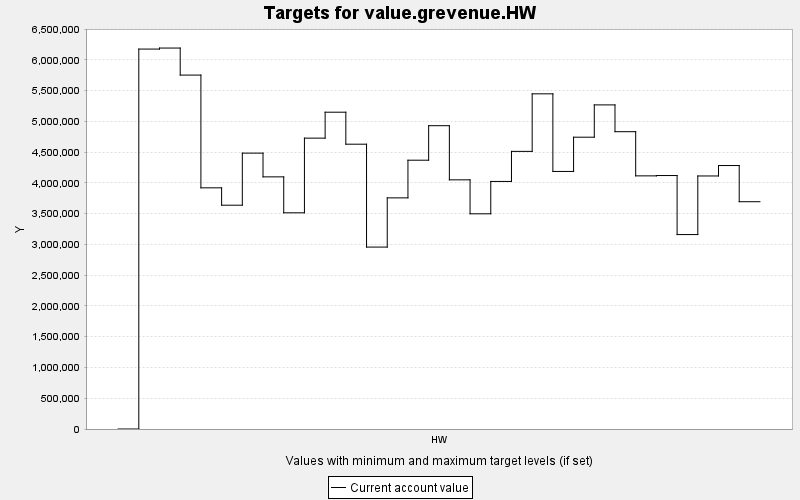

The file beside this chart, header and first rows:
TARGET, PERIOD, YEAR, PERIODWIDTH, MINIMUM, MAXIMUM, MINWEIGHT, MAXWEIGHT, CURRENT, SUMMARY
value.grevenue.HW, 0, 0, 10.0, 0.0, 10000, 1.0, 1.0, 0.0, 0.0
value.grevenue.HW, 1, 10, 10.0, 0.0, 10000, 1.0, 1.0, 6174779, 0.0
value.grevenue.HW, 2, 20, 10.0, 0.0, 10000, 1.0, 1.0, 6191422, 0.0
value.grevenue.HW, 3, 30, 10.0, 0.0, 10000, 1.0, 1.0, 5752028, 0.0
value.grevenue.HW, 4, 40, 10.0, 0.0, 10000, 1.0, 1.0, 3919587, 0.0
value.grevenue.HW, 5, 50, 10.0, 0.0, 10000, 1.0, 1.0, 3637377, 0.0
value.grevenue.HW, 6, 60, 10.0, 0.0, 10000, 1.0, 1.0, 4483658, 0.0
value.grevenue.HW, 7, 70, 10.0, 0.0, 10000, 1.0, 1.0, 4097847, 0.0
value.grevenue.HW, 8, 80, 10.0, 0.0, 10000, 1.0, 1.0, 3513543, 0.0
value.grevenue.HW, 9, 90, 10.0, 0.0, 10000, 1.0, 1.0, 4727307, 0.0
value.grevenue.HW, 10, 100, 10.0, 0.0, 10000, 1.0, 1.0, 5148818, 0.0
value.grevenue.HW, 11, 110, 10.0, 0.0, 10000, 1.0, 1.0, 4628805, 0.0
value.grevenue.HW, 12, 120, 10.0, 0.0, 10000, 1.0, 1.0, 2956639, 0.0
value.grevenue.HW, 13, 130, 10.0, 0.0, 10000, 1.0, 1.0, 3756513, 0.0
value.grevenue.HW, 14, 140, 10.0, 0.0, 10000, 1.0, 1.0, 4368657, 0.0
value.grevenue.HW, 15, 150, 10.0, 0.0, 10000, 1.0, 1.0, 4929328, 0.0
value.grevenue.HW, 16, 160, 10.0, 0.0, 10000, 1.0, 1.0, 4049527, 0.0
value.grevenue.HW, 17, 170, 10.0, 0.0, 10000, 1.0, 1.0, 3497498, 0.0
value.grevenue.HW, 18, 180, 10.0, 0.0, 10000, 1.0, 1.0, 4023568, 0.0
value.grevenue.HW, 19, 190, 10.0, 0.0, 10000, 1.0, 1.0, 4512132, 0.0
value.grevenue.HW, 20, 200, 10.0, 0.0, 10000, 1.0, 1.0, 5447288, 0.0
value.grevenue.HW, 21, 210, 10.0, 0.0, 10000, 1.0, 1.0, 4185964, 0.0
value.grevenue.HW, 22, 220, 10.0, 0.0, 10000, 1.0, 1.0, 4742488, 0.0
value.grevenue.HW, 23, 230, 10.0, 0.0, 10000, 1.0, 1.0, 5267518, 0.0
value.grevenue.HW, 24, 240, 10.0, 0.0, 10000, 1.0, 1.0, 4832016, 0.0
value.grevenue.HW, 25, 250, 10.0, 0.0, 10000, 1.0, 1.0, 4114128, 0.0
value.grevenue.HW, 26, 260, 10.0, 0.0, 10000, 1.0, 1.0, 4119378, 0.0
value.grevenue.HW, 27, 270, 10.0, 0.0, 10000, 1.0, 1.0, 3160073, 0.0
value.grevenue.HW, 28, 280, 10.0, 0.0, 10000, 1.0, 1.0, 4112442, 0.0
value.grevenue.HW, 29, 290, 10.0, 0.0, 10000, 1.0, 1.0, 4281932, 0.0
value.grevenue.HW, 30, 300, 10.0, 0.0, 10000, 1.0, 1.0, 3693948, 0.0
